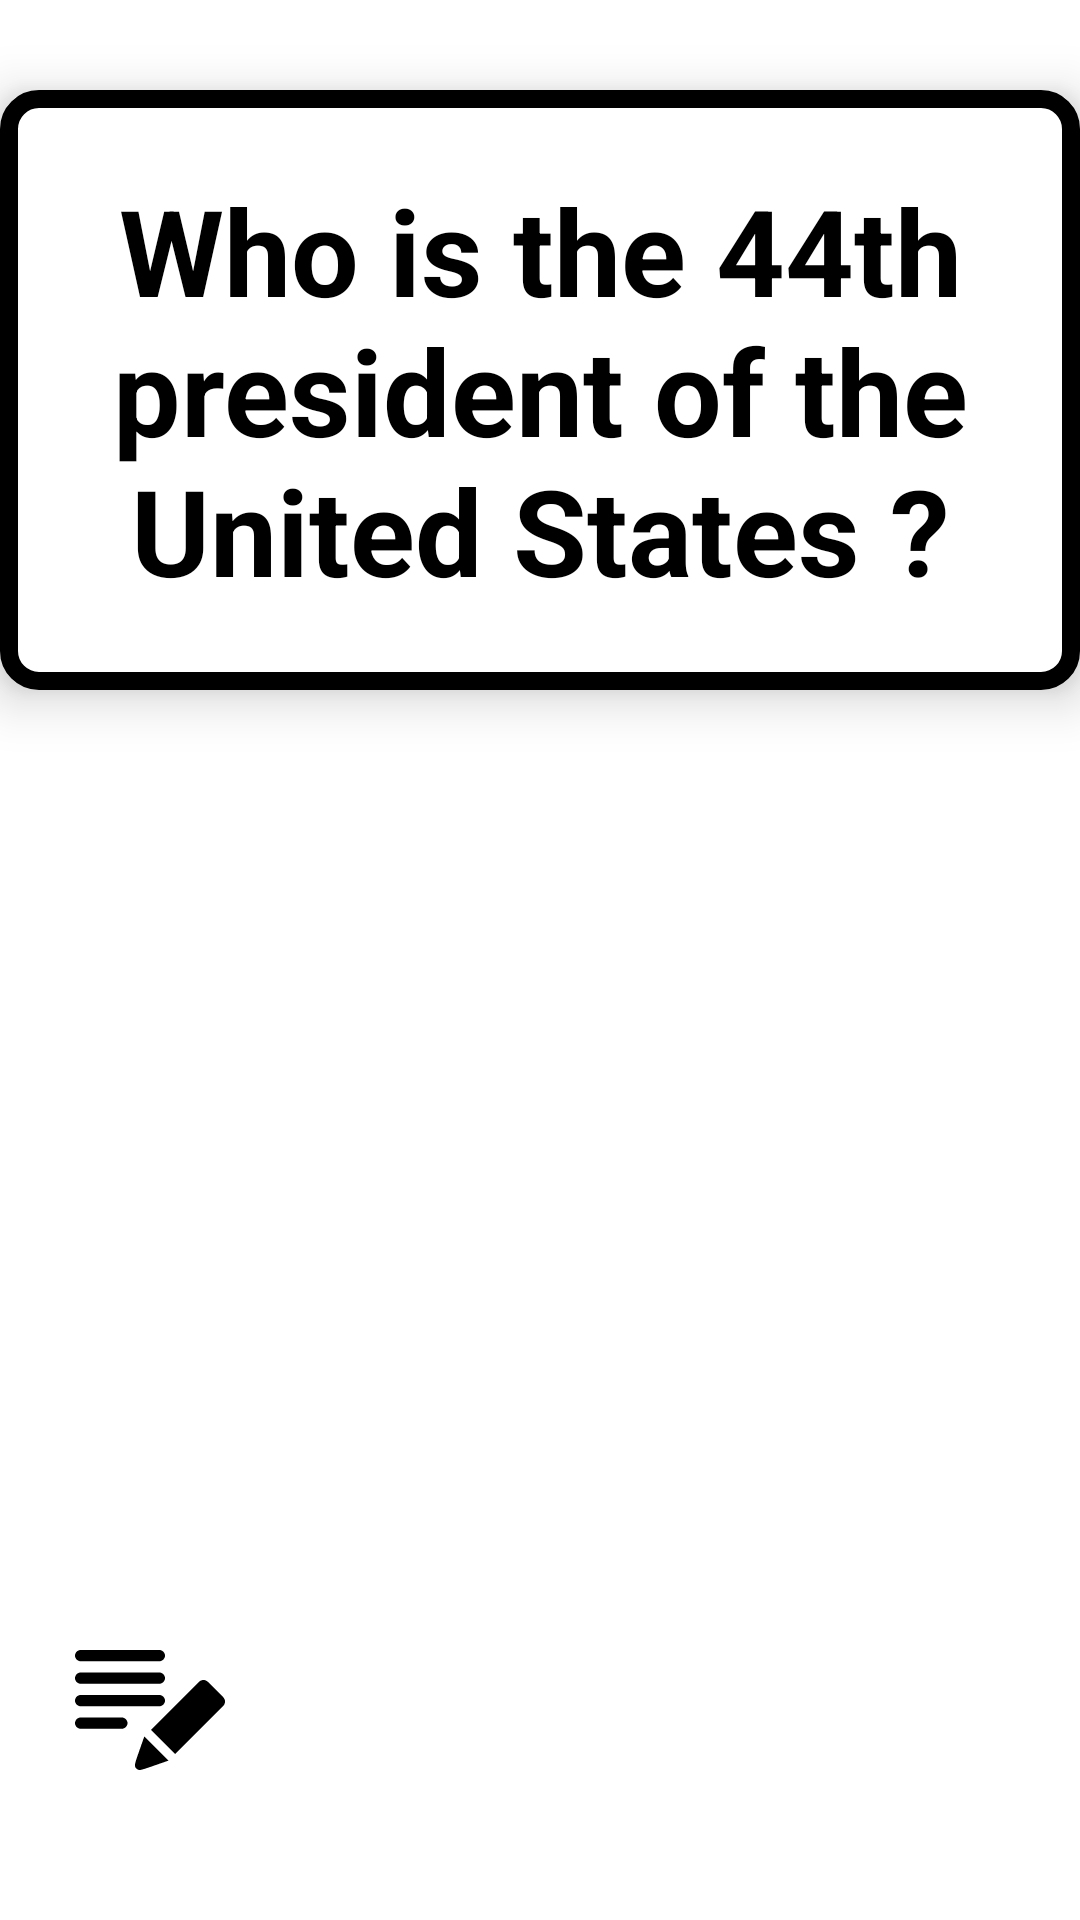

Here is an Android app screen rendered from its layout file. Give the layout XML and the strings, colors and styles it references.
<!-- AndroidManifest.xml: application theme Theme.FlashcarrApp_CP -->
<!-- res/layout/activity_main.xml -->
<?xml version="1.0" encoding="utf-8"?>
<RelativeLayout xmlns:android="http://schemas.android.com/apk/res/android"
    xmlns:app="http://schemas.android.com/apk/res-auto"
    xmlns:tools="http://schemas.android.com/tools"
    android:id="@+id/main"
    android:layout_width="match_parent"
    android:layout_height="match_parent"
    android:background="#ffffff"
    tools:context=".MainActivity">

    <TextView
        android:id="@+id/flashcard_question"
        android:layout_width="match_parent"
        android:layout_height="200dp"
        android:gravity="center"
        android:text="Who is the 44th president of the United States ?"
        android:textStyle="bold"
        android:textSize="40sp"
        android:textColor="#000000"
        android:elevation="10dp"
        android:padding="24dp"
        android:layout_marginBottom="20dp"
        android:layout_marginTop="30dp"
        android:clipToOutline="true"
        android:background="@drawable/card_background"
       />

    <TextView
        android:id="@+id/flashcard_answer3"
        android:layout_width="match_parent"
        android:layout_height="wrap_content"
        android:layout_marginTop="90dp"
        android:background="#FFCC89"
        android:gravity="center"
        android:padding="12dp"
        android:text="Barack Obama"
        android:textColor="#000000"
        android:textSize="40sp"
        android:visibility="invisible"
        />

    <ImageView
        android:id="@+id/cercle_plus_icon"
        android:layout_width="60dp"
        android:layout_height="60dp"
        android:layout_alignParentEnd="true"
        android:layout_alignParentBottom="true"
        android:layout_margin="20dp"
        android:layout_marginStart="200dp"
        android:layout_marginTop="20dp"
        android:layout_marginEnd="90dp"
        android:layout_marginBottom="196dp"
        android:clickable="true"
        android:contentDescription="Bouton plus"
        android:elevation="8dp"
        android:focusable="true"
        android:orientation="horizontal"
        android:src="@drawable/cercle_plus_icon" />

    <ImageView
        android:id="@+id/edit_icon"
        android:layout_width="60dp"
        android:layout_height="60dp"
        android:layout_margin="20dp"
        android:layout_alignBottom="@+id/cercle_plus_icon"
        android:contentDescription="Editer"
        android:src="@drawable/edit_icon" />

    <ImageView
        android:id="@+id/next_icon"
        android:layout_width="50dp"
        android:layout_height="50dp"
        android:layout_margin="300dp"
        android:contentDescription="Next"
        android:src="@drawable/next_icon" />


    

    


    

    





</RelativeLayout>
<!-- resources referenced by this layout -->
<resources>
  <!-- drawable card_background (drawable) -->
  <?xml version="1.0" encoding="utf-8"?>
      <shape xmlns:android="http://schemas.android.com/apk/res/android"
          android:shape="rectangle">
          <corners android:radius="10dp" />
          <stroke android:color="#000000" android:width="6dp" />
          <solid android:color="#ffffff" />
      </shape>
  <!-- drawable edit_icon (drawable) -->
  <vector xmlns:android="http://schemas.android.com/apk/res/android"
      android:width="24dp"
      android:height="24dp"
      android:viewportWidth="24"
      android:viewportHeight="24">
    <path
        android:fillColor="#FF000000"
        android:pathData="m11.239,15.533c-1.045,3.004 -1.238,3.451 -1.238,3.84 0,0.441 0.385,0.627 0.627,0.627 0.272,0 1.108,-0.301 3.829,-1.249zM12.127,14.645 L15.347,17.865 21.755,11.464c0.163,-0.163 0.245,-0.376 0.245,-0.591 0,-0.213 -0.082,-0.427 -0.245,-0.591 -0.58,-0.579 -1.458,-1.457 -2.039,-2.036 -0.163,-0.163 -0.377,-0.245 -0.591,-0.245 -0.213,0 -0.428,0.082 -0.592,0.245zM9,13.75c0,-0.402 -0.356,-0.75 -0.75,-0.75 -2.561,0 -2.939,0 -5.5,0 -0.394,0 -0.75,0.348 -0.75,0.75s0.356,0.75 0.75,0.75h5.5c0.394,0 0.75,-0.348 0.75,-0.75zM14,10.75c0,-0.402 -0.356,-0.75 -0.75,-0.75 -2.561,0 -7.939,0 -10.5,0 -0.394,0 -0.75,0.348 -0.75,0.75s0.356,0.75 0.75,0.75h10.5c0.394,0 0.75,-0.348 0.75,-0.75zM14,7.75c0,-0.402 -0.356,-0.75 -0.75,-0.75 -2.561,0 -7.939,0 -10.5,0 -0.394,0 -0.75,0.348 -0.75,0.75s0.356,0.75 0.75,0.75h10.5c0.394,0 0.75,-0.348 0.75,-0.75zM14,4.75c0,-0.402 -0.356,-0.75 -0.75,-0.75 -2.561,0 -7.939,0 -10.5,0 -0.394,0 -0.75,0.348 -0.75,0.75s0.356,0.75 0.75,0.75h10.5c0.394,0 0.75,-0.348 0.75,-0.75z"
        android:strokeLineJoin="round"
        android:fillType="nonZero"/>
  </vector>
  <style name="Theme.FlashcarrApp_CP" parent="Base.Theme.FlashcarrApp_CP" />
  <style name="Base.Theme.FlashcarrApp_CP" parent="Theme.Material3.DayNight.NoActionBar">
          
          
      </style>
</resources>
